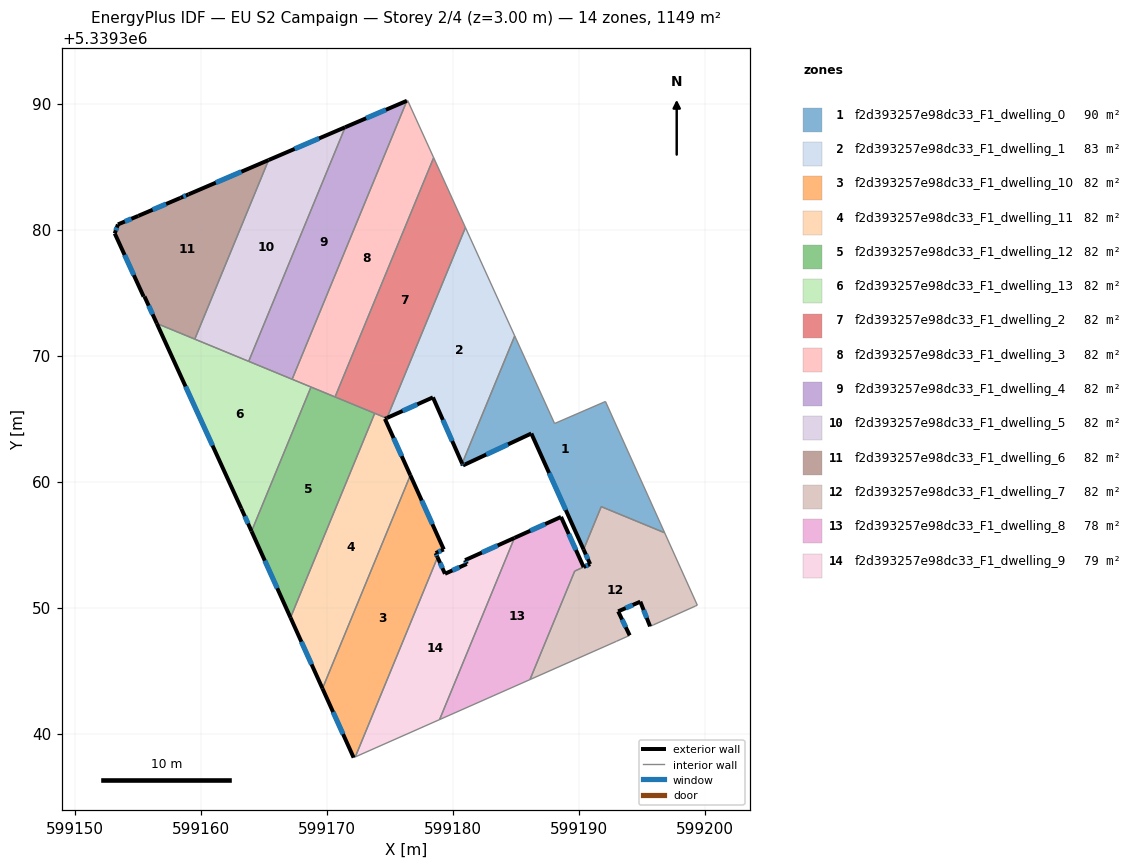
=== STOREY PLAN SPEC (per zone: floor XY polygon, exterior-wall plan segments, windows/doors) ===
zone 1: f2d393257e98dc33_F1_dwelling_0  (90.0 m²)
  floor: (599192.10, 5339366.36) (599196.80, 5339355.93) (599191.77, 5339358.01) (599190.37, 5339354.61) (599186.22, 5339363.82) (599180.79, 5339361.28) (599180.73, 5339361.43) (599184.90, 5339371.56) (599188.06, 5339364.61)
  exterior wall: (599186.22, 5339363.82) – (599190.37, 5339354.61)  [10.1 m]
    window: (599187.63, 5339360.68) – (599188.95, 5339357.74)  [3.1 m²]
  exterior wall: (599180.79, 5339361.28) – (599186.22, 5339363.82)  [6.0 m]
    window: (599182.64, 5339362.14) – (599184.37, 5339362.95)  [1.8 m²]
  exterior wall: (599180.73, 5339361.43) – (599180.79, 5339361.28)  [0.2 m]
    window: (599180.75, 5339361.38) – (599180.77, 5339361.33)  [0.1 m²]
  interior walls: 7
zone 2: f2d393257e98dc33_F1_dwelling_1  (82.6 m²)
  floor: (599180.99, 5339380.16) (599184.90, 5339371.56) (599180.73, 5339361.43) (599178.41, 5339366.68) (599174.76, 5339365.05)
  exterior wall: (599174.76, 5339365.05) – (599178.41, 5339366.68)  [4.0 m]
    window: (599176.00, 5339365.61) – (599177.17, 5339366.13)  [1.2 m²]
  exterior wall: (599178.41, 5339366.68) – (599180.73, 5339361.43)  [5.7 m]
    window: (599179.20, 5339364.90) – (599179.94, 5339363.22)  [1.8 m²]
  interior walls: 4
zone 3: f2d393257e98dc33_F1_dwelling_10  (81.9 m²)
  floor: (599176.62, 5339360.50) (599179.27, 5339354.62) (599178.62, 5339354.32) (599178.77, 5339353.99) (599172.25, 5339338.15) (599172.11, 5339338.09) (599169.64, 5339343.57)
  exterior wall: (599169.64, 5339343.57) – (599172.11, 5339338.09)  [6.0 m]
    window: (599170.48, 5339341.71) – (599171.27, 5339339.95)  [1.8 m²]
  exterior wall: (599179.27, 5339354.62) – (599176.62, 5339360.50)  [6.5 m]
    window: (599178.37, 5339356.62) – (599177.52, 5339358.50)  [2.0 m²]
  exterior wall: (599178.62, 5339354.32) – (599179.27, 5339354.62)  [0.7 m]
    window: (599178.84, 5339354.42) – (599179.05, 5339354.52)  [0.2 m²]
  exterior wall: (599178.78, 5339353.99) – (599178.62, 5339354.32)  [0.4 m]
    window: (599178.72, 5339354.10) – (599178.68, 5339354.21)  [0.1 m²]
  interior walls: 3
zone 4: f2d393257e98dc33_F1_dwelling_11  (81.9 m²)
  floor: (599174.72, 5339365.04) (599174.60, 5339364.98) (599176.62, 5339360.50) (599169.64, 5339343.57) (599167.10, 5339349.20) (599173.79, 5339365.42)
  exterior wall: (599174.60, 5339364.98) – (599174.72, 5339365.04)  [0.1 m]
  exterior wall: (599176.62, 5339360.50) – (599174.60, 5339364.98)  [4.9 m]
    window: (599175.93, 5339362.02) – (599175.28, 5339363.45)  [1.5 m²]
  exterior wall: (599167.10, 5339349.20) – (599169.64, 5339343.57)  [6.2 m]
    window: (599167.97, 5339347.29) – (599168.78, 5339345.49)  [1.9 m²]
  interior walls: 3
zone 5: f2d393257e98dc33_F1_dwelling_12  (81.9 m²)
  floor: (599173.79, 5339365.42) (599167.10, 5339349.20) (599164.01, 5339356.06) (599168.73, 5339367.50)
  exterior wall: (599164.01, 5339356.06) – (599167.10, 5339349.20)  [7.5 m]
    window: (599165.06, 5339353.72) – (599166.05, 5339351.53)  [2.3 m²]
  interior walls: 4
zone 6: f2d393257e98dc33_F1_dwelling_13  (81.9 m²)
  floor: (599168.73, 5339367.50) (599164.01, 5339356.06) (599163.20, 5339357.86) (599156.49, 5339372.55)
  exterior wall: (599163.20, 5339357.86) – (599164.01, 5339356.06)  [2.0 m]
    window: (599163.47, 5339357.25) – (599163.73, 5339356.67)  [0.6 m²]
  exterior wall: (599156.49, 5339372.55) – (599163.20, 5339357.86)  [16.1 m]
    window: (599158.77, 5339367.55) – (599160.92, 5339362.86)  [4.9 m²]
  interior walls: 5
zone 7: f2d393257e98dc33_F1_dwelling_2  (82.1 m²)
  floor: (599178.47, 5339385.71) (599180.99, 5339380.16) (599174.76, 5339365.05) (599174.72, 5339365.04) (599170.64, 5339366.72)
  exterior wall: (599174.72, 5339365.04) – (599174.76, 5339365.05)  [0.0 m]
  interior walls: 5
zone 8: f2d393257e98dc33_F1_dwelling_3  (82.1 m²)
  floor: (599176.40, 5339390.25) (599178.47, 5339385.71) (599170.64, 5339366.72) (599167.23, 5339368.12) (599176.34, 5339390.23)
  interior walls: 6
zone 9: f2d393257e98dc33_F1_dwelling_4  (82.1 m²)
  floor: (599176.34, 5339390.23) (599167.23, 5339368.12) (599163.78, 5339369.54) (599171.44, 5339388.13)
  exterior wall: (599176.34, 5339390.23) – (599171.44, 5339388.13)  [5.3 m]
    window: (599174.67, 5339389.51) – (599173.11, 5339388.84)  [1.6 m²]
  interior walls: 3
zone 10: f2d393257e98dc33_F1_dwelling_5  (82.1 m²)
  floor: (599171.44, 5339388.13) (599163.78, 5339369.54) (599159.50, 5339371.31) (599165.36, 5339385.52)
  exterior wall: (599171.44, 5339388.13) – (599165.36, 5339385.52)  [6.6 m]
    window: (599169.37, 5339387.24) – (599167.43, 5339386.41)  [2.0 m²]
  interior walls: 3
zone 11: f2d393257e98dc33_F1_dwelling_6  (82.1 m²)
  floor: (599165.36, 5339385.52) (599159.50, 5339371.31) (599156.49, 5339372.55) (599155.51, 5339374.69) (599155.45, 5339374.68) (599153.15, 5339379.70) (599153.40, 5339380.41) (599155.02, 5339381.09) (599158.37, 5339382.52) (599159.01, 5339382.80)
  exterior wall: (599155.02, 5339381.09) – (599153.40, 5339380.41)  [1.8 m]
    window: (599154.47, 5339380.86) – (599153.95, 5339380.64)  [0.5 m²]
  exterior wall: (599158.37, 5339382.52) – (599155.02, 5339381.09)  [3.6 m]
    window: (599157.23, 5339382.03) – (599156.16, 5339381.58)  [1.1 m²]
  exterior wall: (599159.01, 5339382.80) – (599158.37, 5339382.52)  [0.7 m]
    window: (599158.79, 5339382.70) – (599158.59, 5339382.61)  [0.2 m²]
  exterior wall: (599165.36, 5339385.52) – (599159.01, 5339382.80)  [6.9 m]
    window: (599163.20, 5339384.59) – (599161.17, 5339383.73)  [2.1 m²]
  exterior wall: (599155.51, 5339374.69) – (599156.49, 5339372.55)  [2.4 m]
    window: (599155.85, 5339373.96) – (599156.16, 5339373.28)  [0.7 m²]
  exterior wall: (599155.45, 5339374.68) – (599155.51, 5339374.69)  [0.1 m]
  exterior wall: (599153.15, 5339379.70) – (599155.45, 5339374.68)  [5.5 m]
    window: (599153.93, 5339377.99) – (599154.67, 5339376.39)  [1.7 m²]
  exterior wall: (599153.40, 5339380.41) – (599153.15, 5339379.70)  [0.8 m]
    window: (599153.32, 5339380.17) – (599153.24, 5339379.94)  [0.2 m²]
  interior walls: 2
zone 12: f2d393257e98dc33_F1_dwelling_7  (81.6 m²)
  floor: (599196.80, 5339355.93) (599199.39, 5339350.19) (599199.23, 5339350.11) (599195.91, 5339348.62) (599195.64, 5339348.51) (599194.87, 5339350.47) (599193.11, 5339349.70) (599194.03, 5339347.79) (599192.98, 5339347.33) (599186.11, 5339344.28) (599189.66, 5339352.89) (599190.89, 5339353.45) (599190.37, 5339354.61) (599191.77, 5339358.01)
  exterior wall: (599190.89, 5339353.45) – (599190.38, 5339353.22)  [0.6 m]
    window: (599190.71, 5339353.37) – (599190.55, 5339353.29)  [0.2 m²]
  exterior wall: (599190.37, 5339354.61) – (599190.89, 5339353.45)  [1.3 m]
    window: (599190.54, 5339354.21) – (599190.71, 5339353.84)  [0.4 m²]
  exterior wall: (599194.87, 5339350.47) – (599195.64, 5339348.51)  [2.1 m]
    window: (599195.13, 5339349.80) – (599195.38, 5339349.18)  [0.6 m²]
  exterior wall: (599193.11, 5339349.70) – (599194.87, 5339350.47)  [1.9 m]
    window: (599193.71, 5339349.96) – (599194.27, 5339350.21)  [0.6 m²]
  exterior wall: (599194.03, 5339347.79) – (599193.11, 5339349.70)  [2.1 m]
    window: (599193.72, 5339348.44) – (599193.42, 5339349.05)  [0.6 m²]
  interior walls: 10
zone 13: f2d393257e98dc33_F1_dwelling_8  (78.1 m²)
  floor: (599188.58, 5339357.19) (599190.37, 5339353.21) (599189.66, 5339352.89) (599186.11, 5339344.28) (599178.94, 5339341.11) (599184.88, 5339355.53)
  exterior wall: (599190.37, 5339353.21) – (599188.58, 5339357.19)  [4.4 m]
    window: (599189.76, 5339354.57) – (599189.19, 5339355.84)  [1.3 m²]
  exterior wall: (599188.58, 5339357.19) – (599184.88, 5339355.53)  [4.1 m]
    window: (599187.32, 5339356.63) – (599186.14, 5339356.09)  [1.2 m²]
  interior walls: 4
zone 14: f2d393257e98dc33_F1_dwelling_9  (78.7 m²)
  floor: (599184.88, 5339355.53) (599178.94, 5339341.11) (599172.25, 5339338.15) (599178.77, 5339353.99) (599179.36, 5339352.68) (599181.09, 5339353.46) (599180.96, 5339353.76)
  exterior wall: (599180.96, 5339353.76) – (599181.09, 5339353.46)  [0.3 m]
    window: (599181.00, 5339353.66) – (599181.05, 5339353.56)  [0.1 m²]
  exterior wall: (599184.88, 5339355.53) – (599180.96, 5339353.76)  [4.3 m]
    window: (599183.55, 5339354.93) – (599182.29, 5339354.36)  [1.3 m²]
  exterior wall: (599179.36, 5339352.68) – (599178.78, 5339353.99)  [1.4 m]
    window: (599179.16, 5339353.13) – (599178.98, 5339353.54)  [0.4 m²]
  exterior wall: (599181.09, 5339353.46) – (599179.36, 5339352.68)  [1.9 m]
    window: (599180.51, 5339353.20) – (599179.95, 5339352.95)  [0.6 m²]
  interior walls: 3

=== DERIVED (storey summary) ===
Building: EU S2 Campaign
Storey: 2 of 4  (floor level z = 3.00 m)
Storey gross floor area: 1149.0 m²
Zones on this storey: 14
  - f2d393257e98dc33_F1_dwelling_0: floor 90.0 m²; exterior wall 16.3 m (48.8 m²); 3 window(s) 5.0 m²; WWR 10.2%
  - f2d393257e98dc33_F1_dwelling_1: floor 82.6 m²; exterior wall 9.7 m (29.2 m²); 2 window(s) 3.0 m²; WWR 10.2%
  - f2d393257e98dc33_F1_dwelling_10: floor 81.9 m²; exterior wall 13.5 m (40.6 m²); 4 window(s) 4.1 m²; WWR 10.2%
  - f2d393257e98dc33_F1_dwelling_11: floor 81.9 m²; exterior wall 11.2 m (33.7 m²); 2 window(s) 3.4 m²; WWR 10.1%
  - f2d393257e98dc33_F1_dwelling_12: floor 81.9 m²; exterior wall 7.5 m (22.6 m²); 1 window(s) 2.3 m²; WWR 10.2%
  - f2d393257e98dc33_F1_dwelling_13: floor 81.9 m²; exterior wall 18.1 m (54.4 m²); 2 window(s) 5.6 m²; WWR 10.2%
  - f2d393257e98dc33_F1_dwelling_2: floor 82.1 m²; exterior wall 0.0 m (0.1 m²); WWR 0.0%
  - f2d393257e98dc33_F1_dwelling_3: floor 82.1 m²
  - f2d393257e98dc33_F1_dwelling_4: floor 82.1 m²; exterior wall 5.3 m (16.0 m²); 1 window(s) 1.6 m²; WWR 10.2%
  - f2d393257e98dc33_F1_dwelling_5: floor 82.1 m²; exterior wall 6.6 m (19.8 m²); 1 window(s) 2.0 m²; WWR 10.2%
  - f2d393257e98dc33_F1_dwelling_6: floor 82.1 m²; exterior wall 21.7 m (65.1 m²); 7 window(s) 6.6 m²; WWR 10.2%
  - f2d393257e98dc33_F1_dwelling_7: floor 81.6 m²; exterior wall 8.0 m (23.9 m²); 5 window(s) 2.4 m²; WWR 10.2%
  - f2d393257e98dc33_F1_dwelling_8: floor 78.1 m²; exterior wall 8.4 m (25.3 m²); 2 window(s) 2.6 m²; WWR 10.2%
  - f2d393257e98dc33_F1_dwelling_9: floor 78.7 m²; exterior wall 8.0 m (23.9 m²); 4 window(s) 2.4 m²; WWR 10.2%
Zone adjacency (shared interzone walls):
  - f2d393257e98dc33_F1_dwelling_0 ↔ f2d393257e98dc33_F1_dwelling_1
  - f2d393257e98dc33_F1_dwelling_0 ↔ f2d393257e98dc33_F1_dwelling_7
  - f2d393257e98dc33_F1_dwelling_1 ↔ f2d393257e98dc33_F1_dwelling_2
  - f2d393257e98dc33_F1_dwelling_10 ↔ f2d393257e98dc33_F1_dwelling_11
  - f2d393257e98dc33_F1_dwelling_10 ↔ f2d393257e98dc33_F1_dwelling_9
  - f2d393257e98dc33_F1_dwelling_11 ↔ f2d393257e98dc33_F1_dwelling_12
  - f2d393257e98dc33_F1_dwelling_11 ↔ f2d393257e98dc33_F1_dwelling_2
  - f2d393257e98dc33_F1_dwelling_12 ↔ f2d393257e98dc33_F1_dwelling_13
  - f2d393257e98dc33_F1_dwelling_12 ↔ f2d393257e98dc33_F1_dwelling_2
  - f2d393257e98dc33_F1_dwelling_12 ↔ f2d393257e98dc33_F1_dwelling_3
  - f2d393257e98dc33_F1_dwelling_13 ↔ f2d393257e98dc33_F1_dwelling_3
  - f2d393257e98dc33_F1_dwelling_13 ↔ f2d393257e98dc33_F1_dwelling_4
  - f2d393257e98dc33_F1_dwelling_13 ↔ f2d393257e98dc33_F1_dwelling_5
  - f2d393257e98dc33_F1_dwelling_13 ↔ f2d393257e98dc33_F1_dwelling_6
  - f2d393257e98dc33_F1_dwelling_2 ↔ f2d393257e98dc33_F1_dwelling_3
  - f2d393257e98dc33_F1_dwelling_3 ↔ f2d393257e98dc33_F1_dwelling_4
  - f2d393257e98dc33_F1_dwelling_4 ↔ f2d393257e98dc33_F1_dwelling_5
  - f2d393257e98dc33_F1_dwelling_5 ↔ f2d393257e98dc33_F1_dwelling_6
  - f2d393257e98dc33_F1_dwelling_7 ↔ f2d393257e98dc33_F1_dwelling_8
  - f2d393257e98dc33_F1_dwelling_8 ↔ f2d393257e98dc33_F1_dwelling_9